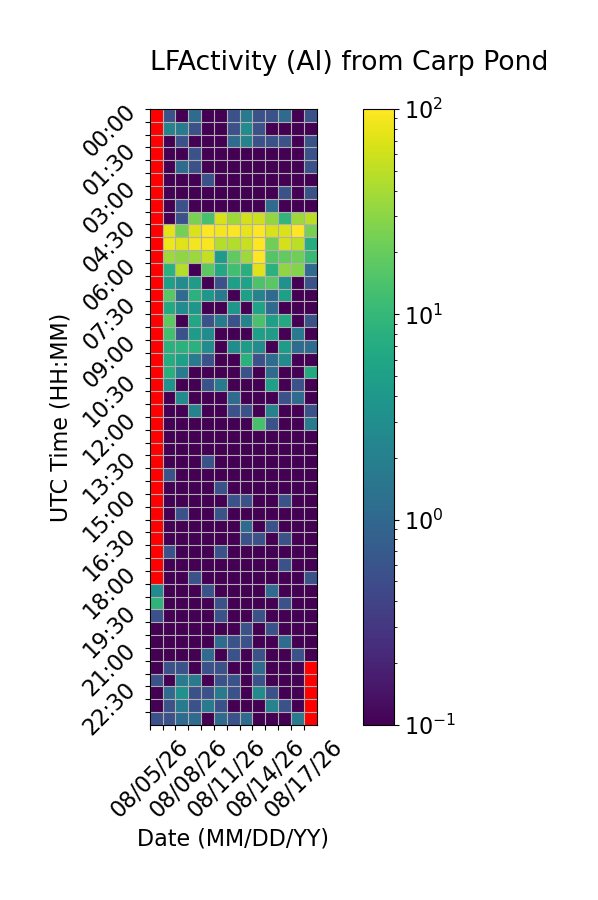

Data behind this chart, as committed beside it:
Time (UTC), 08/05/26, 08/06/26, 08/07/26, 08/08/26, 08/09/26, 08/10/26, 08/11/26, 08/12/26, 08/13/26, 08/14/26, 08/15/26, 08/16/26, 08/17/26
00:00, , 0.5556, 0.0, 1.111, 0.0, 0.0, 0.5556, 1.667, 0.5556, 0.5556, 1.111, 0.0, 0.5556
00:30, , 2.222, 1.667, 0.5556, 0.0, 0.0, 0.5556, 2.778, 0.5556, 0.0, 0.0, 0.0, 0.0
01:00, , 0.0, 0.5556, 0.0, 0.0, 0.0, 1.111, 2.222, 0.5556, 0.5556, 0.5556, 0.0, 0.5556
01:30, , 0.0, 0.0, 0.5556, 0.0, 0.0, 0.0, 0.0, 0.0, 0.0, 0.0, 0.0, 0.5556
02:00, , 0.0, 1.111, 0.5556, 0.0, 0.0, 0.0, 0.0, 0.0, 0.0, 0.0, 0.0, 0.5556
02:30, , 0.0, 0.0, 0.0, 0.5556, 0.0, 0.0, 0.0, 0.0, 0.0, 0.0, 0.0, 0.0
03:00, , 0.0, 0.0, 0.0, 0.0, 0.0, 0.0, 0.0, 0.0, 0.0, 0.5556, 0.0, 0.5556
03:30, , 0.0, 0.5556, 0.0, 0.0, 0.0, 0.0, 0.0, 0.0, 1.111, 0.0, 0.0, 0.0
04:00, , 0.0, 0.5556, 25.0, 13.33, 65.56, 37.78, 62.78, 58.89, 32.22, 9.444, 36.11, 50.0
04:30, , 75.0, 23.89, 68.89, 100.0, 88.89, 97.22, 77.22, 100.0, 65.0, 70.0, 100.0, 24.44
05:00, , 83.89, 71.67, 87.78, 93.89, 46.11, 45.0, 56.67, 100.0, 22.22, 64.44, 50.0, 7.222
05:30, , 36.67, 31.67, 35.56, 54.44, 4.444, 18.33, 36.11, 98.89, 15.56, 18.89, 21.67, 10.56
06:00, , 8.333, 46.11, 0.0, 17.78, 6.111, 12.22, 7.778, 72.78, 8.333, 31.67, 27.78, 1.111
06:30, , 5.0, 2.778, 4.444, 0.0, 0.5556, 5.0, 5.556, 14.44, 17.22, 3.333, 0.0, 0.5556
07:00, , 16.67, 1.111, 8.333, 3.889, 1.667, 0.0, 5.0, 2.222, 1.111, 5.0, 0.0, 0.0
07:30, , 6.667, 2.778, 3.889, 0.0, 0.0, 3.889, 0.0, 5.556, 1.111, 0.0, 0.0, 0.0
08:00, , 17.78, 0.0, 6.111, 0.5556, 1.667, 0.5556, 2.222, 13.89, 5.0, 6.667, 0.0, 0.5556
08:30, , 12.22, 0.5556, 4.444, 2.778, 0.0, 0.0, 0.0, 5.0, 4.444, 0.0, 1.667, 0.0
09:00, , 8.333, 8.333, 8.333, 2.778, 0.0, 2.778, 4.444, 2.778, 0.0, 4.444, 1.111, 1.111
09:30, , 7.222, 5.0, 1.667, 0.5556, 0.0, 0.0, 8.333, 0.5556, 1.111, 2.778, 0.0, 0.0
10:00, , 7.778, 1.667, 0.0, 0.0, 0.0, 0.0, 0.5556, 0.0, 1.111, 0.0, 0.0, 6.667
10:30, , 3.333, 0.0, 0.0, 0.5556, 1.667, 0.0, 0.0, 0.0, 5.0, 0.0, 0.5556, 0.0
11:00, , 0.0, 2.778, 0.0, 0.0, 0.0, 1.111, 0.0, 0.0, 0.0, 0.5556, 1.111, 0.0
11:30, , 0.0, 0.0, 2.222, 0.0, 0.0, 0.5556, 0.5556, 0.0, 2.222, 0.0, 0.0, 0.5556
12:00, , 0.0, 0.0, 0.0, 0.0, 0.0, 0.0, 0.0, 13.33, 0.5556, 0.0, 0.0, 1.667
12:30, , 0.0, 0.0, 0.0, 0.0, 0.0, 0.0, 0.0, 0.0, 0.0, 0.0, 0.0, 0.0
13:00, , 0.0, 0.0, 0.0, 0.0, 0.0, 0.0, 0.0, 0.0, 0.0, 0.0, 0.0, 0.0
13:30, , 0.0, 0.0, 0.0, 0.5556, 0.0, 0.0, 0.0, 0.0, 0.0, 0.0, 0.0, 0.0
14:00, , 0.5556, 0.0, 0.0, 0.0, 0.0, 0.0, 0.0, 0.0, 0.0, 0.0, 0.0, 0.0
14:30, , 0.0, 0.0, 0.0, 0.0, 0.5556, 0.0, 0.0, 0.0, 0.0, 0.0, 0.0, 0.0
15:00, , 0.0, 0.0, 0.0, 0.0, 0.0, 0.5556, 0.5556, 0.0, 0.0, 0.5556, 0.0, 0.0
15:30, , 0.0, 0.5556, 0.0, 0.0, 0.5556, 0.0, 0.0, 0.0, 0.0, 0.0, 0.0, 0.0
16:00, , 0.0, 0.0, 0.0, 0.0, 0.0, 0.0, 1.111, 0.0, 0.5556, 0.0, 0.0, 0.0
16:30, , 0.0, 0.0, 0.0, 0.0, 0.0, 0.0, 0.5556, 0.5556, 0.0, 0.5556, 0.0, 0.0
17:00, , 0.5556, 0.0, 0.0, 0.0, 0.5556, 0.0, 0.0, 0.0, 0.0, 0.0, 0.0, 0.0
17:30, , 0.0, 0.0, 0.0, 0.0, 0.0, 0.0, 0.0, 0.0, 0.0, 0.5556, 0.0, 0.0
18:00, , 0.0, 0.0, 0.5556, 0.0, 0.0, 0.0, 0.0, 0.0, 0.0, 0.0, 0.0, 0.5556
18:30, 2.778, 0.0, 0.0, 0.0, 0.5556, 0.0, 0.0, 0.0, 0.0, 1.111, 0.0, 0.0, 0.0
19:00, 8.889, 0.0, 0.0, 0.0, 0.0, 0.5556, 0.0, 0.0, 0.0, 0.0, 0.5556, 0.0, 0.0
19:30, 0.5556, 0.0, 0.0, 0.0, 0.0, 0.5556, 0.0, 0.0, 0.5556, 0.0, 0.0, 0.0, 0.0
20:00, 0.0, 0.0, 0.0, 0.0, 0.0, 0.0, 0.0, 0.5556, 0.0, 0.5556, 0.0, 0.0, 0.0
20:30, 0.0, 0.0, 0.0, 0.0, 0.0, 1.111, 0.5556, 0.5556, 0.0, 0.0, 1.111, 0.0, 0.0
21:00, 0.0, 0.0, 0.0, 0.0, 1.111, 0.0, 0.5556, 0.0, 0.5556, 0.0, 0.0, 0.5556, 0.0
21:30, 0.0, 0.5556, 0.5556, 0.0, 0.5556, 0.5556, 0.0, 0.0, 1.111, 0.0, 0.0, 0.0, 
22:00, 0.5556, 0.0, 1.667, 1.667, 0.0, 0.5556, 0.5556, 0.0, 0.5556, 0.0, 0.0, 0.0, 
22:30, 0.0, 1.111, 3.333, 0.5556, 0.5556, 1.667, 0.5556, 0.0, 2.778, 0.5556, 0.0, 0.0, 
23:00, 0.0, 0.5556, 1.667, 0.5556, 1.667, 0.5556, 0.0, 0.0, 0.0, 2.222, 0.5556, 0.0, 
23:30, 0.5556, 0.5556, 1.111, 1.111, 0.0, 1.111, 0.5556, 1.111, 0.0, 0.0, 0.0, 1.667, 
